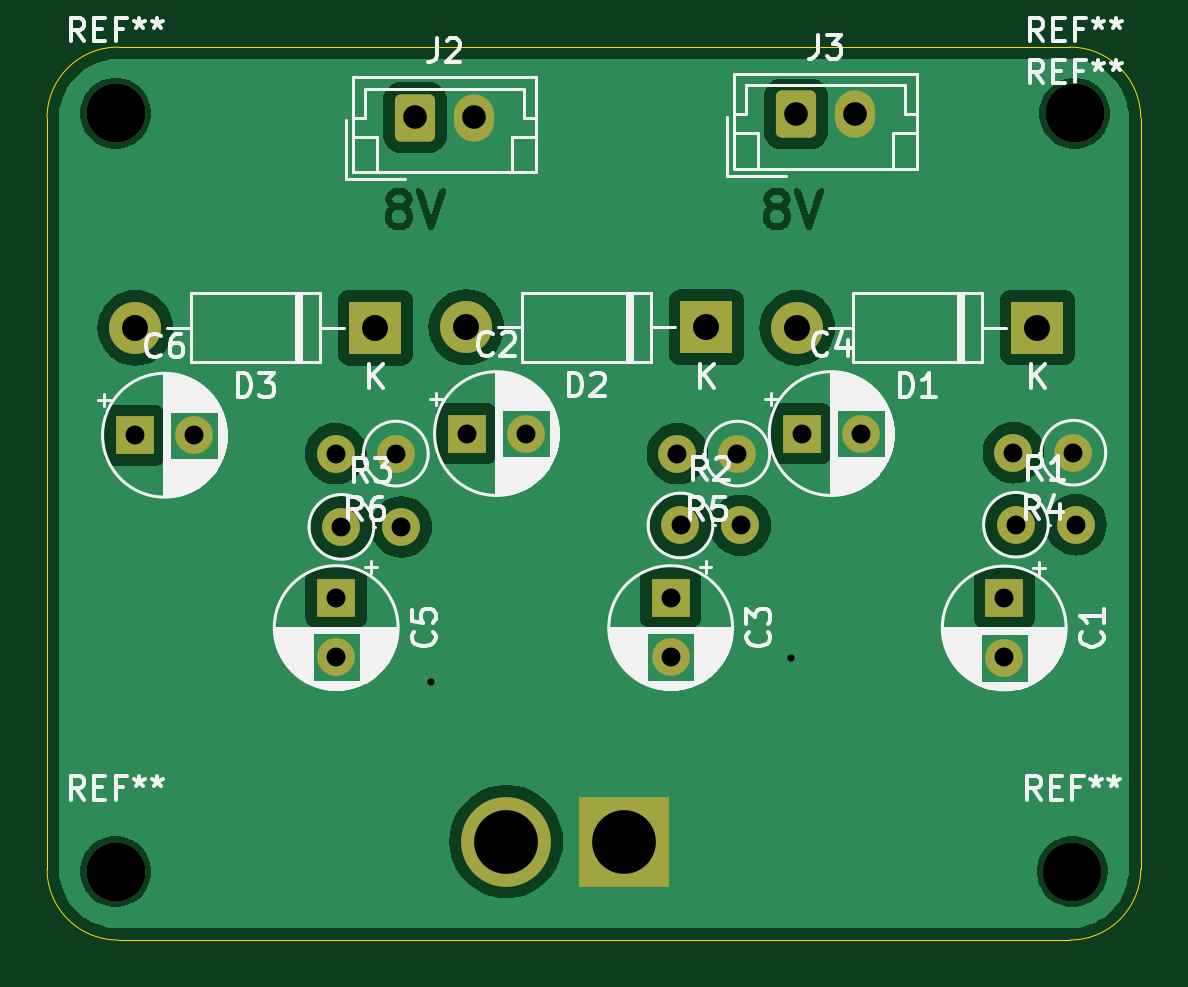
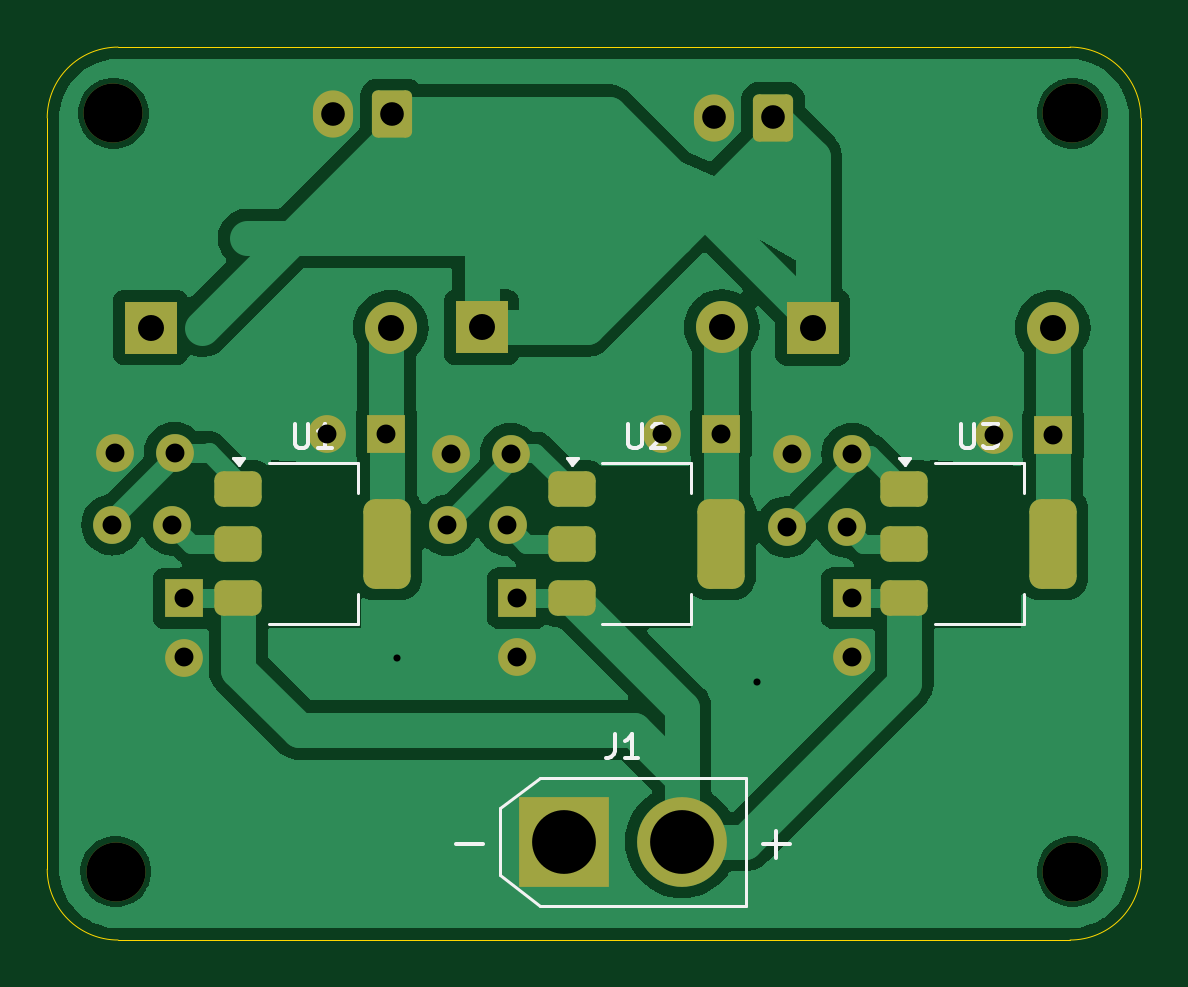
Circuit board: 11 layer files. Board 46.3 x 37.8 mm.
- bottom_copper: servo_supply-B_Cu.gbr (49400 bytes)
- bottom_mask: servo_supply-B_Mask.gbr (3556 bytes)
- paste: servo_supply-B_Paste.gbr (1596 bytes)
- bottom_silk: servo_supply-B_Silkscreen.gbr (5537 bytes)
- outline: servo_supply-Edge_Cuts.gbr (995 bytes)
- top_copper: servo_supply-F_Cu.gbr (59723 bytes)
- top_mask: servo_supply-F_Mask.gbr (3039 bytes)
- paste: servo_supply-F_Paste.gbr (455 bytes)
- top_silk: servo_supply-F_Silkscreen.gbr (68571 bytes)
- drill: servo_supply-NPTH.drl (393 bytes)
- drill: servo_supply-PTH.drl (1129 bytes)

=== bottom_copper: servo_supply-B_Cu.gbr (49400 bytes, source omitted) ===
=== bottom_mask: servo_supply-B_Mask.gbr ===
%TF.GenerationSoftware,KiCad,Pcbnew,8.0.4*%
%TF.CreationDate,2024-09-01T23:45:10+09:00*%
%TF.ProjectId,servo_supply,73657276-6f5f-4737-9570-706c792e6b69,rev?*%
%TF.SameCoordinates,Original*%
%TF.FileFunction,Soldermask,Bot*%
%TF.FilePolarity,Negative*%
%FSLAX46Y46*%
G04 Gerber Fmt 4.6, Leading zero omitted, Abs format (unit mm)*
G04 Created by KiCad (PCBNEW 8.0.4) date 2024-09-01 23:45:10*
%MOMM*%
%LPD*%
G01*
G04 APERTURE LIST*
G04 Aperture macros list*
%AMRoundRect*
0 Rectangle with rounded corners*
0 $1 Rounding radius*
0 $2 $3 $4 $5 $6 $7 $8 $9 X,Y pos of 4 corners*
0 Add a 4 corners polygon primitive as box body*
4,1,4,$2,$3,$4,$5,$6,$7,$8,$9,$2,$3,0*
0 Add four circle primitives for the rounded corners*
1,1,$1+$1,$2,$3*
1,1,$1+$1,$4,$5*
1,1,$1+$1,$6,$7*
1,1,$1+$1,$8,$9*
0 Add four rect primitives between the rounded corners*
20,1,$1+$1,$2,$3,$4,$5,0*
20,1,$1+$1,$4,$5,$6,$7,0*
20,1,$1+$1,$6,$7,$8,$9,0*
20,1,$1+$1,$8,$9,$2,$3,0*%
G04 Aperture macros list end*
%ADD10C,1.600000*%
%ADD11O,1.600000X1.600000*%
%ADD12R,1.600000X1.600000*%
%ADD13R,2.200000X2.200000*%
%ADD14O,2.200000X2.200000*%
%ADD15C,2.500000*%
%ADD16RoundRect,0.250000X-0.600000X-0.750000X0.600000X-0.750000X0.600000X0.750000X-0.600000X0.750000X0*%
%ADD17O,1.700000X2.000000*%
%ADD18RoundRect,0.375000X0.625000X0.375000X-0.625000X0.375000X-0.625000X-0.375000X0.625000X-0.375000X0*%
%ADD19RoundRect,0.500000X0.500000X1.400000X-0.500000X1.400000X-0.500000X-1.400000X0.500000X-1.400000X0*%
%ADD20R,3.800000X3.800000*%
%ADD21C,3.800000*%
G04 APERTURE END LIST*
D10*
%TO.C,R6*%
X152165000Y-89408000D03*
D11*
X149625000Y-89408000D03*
%TD*%
D12*
%TO.C,C2*%
X155174887Y-88560000D03*
D10*
X157674887Y-88560000D03*
%TD*%
%TO.C,R5*%
X166624000Y-89408000D03*
D11*
X164084000Y-89408000D03*
%TD*%
D13*
%TO.C,D3*%
X151300000Y-84080000D03*
D14*
X141140000Y-84080000D03*
%TD*%
D15*
%TO.C,REF\u002A\u002A*%
X140300000Y-107100000D03*
%TD*%
%TO.C,REF\u002A\u002A*%
X180900000Y-75000000D03*
%TD*%
D10*
%TO.C,R4*%
X180848000Y-89370000D03*
D11*
X178308000Y-89370000D03*
%TD*%
D12*
%TO.C,C4*%
X169344888Y-88560000D03*
D10*
X171844888Y-88560000D03*
%TD*%
D15*
%TO.C,REF\u002A\u002A*%
X140300000Y-75000000D03*
%TD*%
D16*
%TO.C,J2*%
X152980000Y-75180000D03*
D17*
X155480000Y-75180000D03*
%TD*%
D15*
%TO.C,REF\u002A\u002A*%
X180800000Y-107100000D03*
%TD*%
D12*
%TO.C,C1*%
X177920000Y-95540000D03*
D10*
X177920000Y-98040000D03*
%TD*%
D12*
%TO.C,C3*%
X163800000Y-95524888D03*
D10*
X163800000Y-98024888D03*
%TD*%
D12*
%TO.C,C5*%
X149640000Y-95524888D03*
D10*
X149640000Y-98024888D03*
%TD*%
D13*
%TO.C,D1*%
X179324000Y-84074000D03*
D14*
X169164000Y-84074000D03*
%TD*%
D10*
%TO.C,R3*%
X149860000Y-92510000D03*
D11*
X152400000Y-92510000D03*
%TD*%
D10*
%TO.C,R2*%
X164215000Y-92450000D03*
D11*
X166755000Y-92450000D03*
%TD*%
D13*
%TO.C,D2*%
X165310000Y-84060000D03*
D14*
X155150000Y-84060000D03*
%TD*%
D10*
%TO.C,R1*%
X178415000Y-92420000D03*
D11*
X180955000Y-92420000D03*
%TD*%
D12*
%TO.C,C6*%
X141120000Y-88630000D03*
D10*
X143620000Y-88630000D03*
%TD*%
D16*
%TO.C,J3*%
X169100000Y-75030000D03*
D17*
X171600000Y-75030000D03*
%TD*%
D18*
%TO.C,U1*%
X175616000Y-90918000D03*
X175616000Y-93218000D03*
D19*
X169316000Y-93218000D03*
D18*
X175616000Y-95518000D03*
%TD*%
%TO.C,U2*%
X161494000Y-90918000D03*
X161494000Y-93218000D03*
D19*
X155194000Y-93218000D03*
D18*
X161494000Y-95518000D03*
%TD*%
D20*
%TO.C,J1*%
X161840000Y-105830000D03*
D21*
X156840000Y-105830000D03*
%TD*%
D18*
%TO.C,U3*%
X147422000Y-90918000D03*
X147422000Y-93218000D03*
D19*
X141122000Y-93218000D03*
D18*
X147422000Y-95518000D03*
%TD*%
M02*

=== paste: servo_supply-B_Paste.gbr (1596 bytes, source withheld) ===
=== bottom_silk: servo_supply-B_Silkscreen.gbr ===
%TF.GenerationSoftware,KiCad,Pcbnew,8.0.4*%
%TF.CreationDate,2024-09-01T23:45:10+09:00*%
%TF.ProjectId,servo_supply,73657276-6f5f-4737-9570-706c792e6b69,rev?*%
%TF.SameCoordinates,Original*%
%TF.FileFunction,Legend,Bot*%
%TF.FilePolarity,Positive*%
%FSLAX46Y46*%
G04 Gerber Fmt 4.6, Leading zero omitted, Abs format (unit mm)*
G04 Created by KiCad (PCBNEW 8.0.4) date 2024-09-01 23:45:10*
%MOMM*%
%LPD*%
G01*
G04 APERTURE LIST*
%ADD10C,0.150000*%
%ADD11C,0.120000*%
G04 APERTURE END LIST*
D10*
X173227904Y-88172819D02*
X173227904Y-88982342D01*
X173227904Y-88982342D02*
X173180285Y-89077580D01*
X173180285Y-89077580D02*
X173132666Y-89125200D01*
X173132666Y-89125200D02*
X173037428Y-89172819D01*
X173037428Y-89172819D02*
X172846952Y-89172819D01*
X172846952Y-89172819D02*
X172751714Y-89125200D01*
X172751714Y-89125200D02*
X172704095Y-89077580D01*
X172704095Y-89077580D02*
X172656476Y-88982342D01*
X172656476Y-88982342D02*
X172656476Y-88172819D01*
X171656476Y-89172819D02*
X172227904Y-89172819D01*
X171942190Y-89172819D02*
X171942190Y-88172819D01*
X171942190Y-88172819D02*
X172037428Y-88315676D01*
X172037428Y-88315676D02*
X172132666Y-88410914D01*
X172132666Y-88410914D02*
X172227904Y-88458533D01*
X159105904Y-88172819D02*
X159105904Y-88982342D01*
X159105904Y-88982342D02*
X159058285Y-89077580D01*
X159058285Y-89077580D02*
X159010666Y-89125200D01*
X159010666Y-89125200D02*
X158915428Y-89172819D01*
X158915428Y-89172819D02*
X158724952Y-89172819D01*
X158724952Y-89172819D02*
X158629714Y-89125200D01*
X158629714Y-89125200D02*
X158582095Y-89077580D01*
X158582095Y-89077580D02*
X158534476Y-88982342D01*
X158534476Y-88982342D02*
X158534476Y-88172819D01*
X158105904Y-88268057D02*
X158058285Y-88220438D01*
X158058285Y-88220438D02*
X157963047Y-88172819D01*
X157963047Y-88172819D02*
X157724952Y-88172819D01*
X157724952Y-88172819D02*
X157629714Y-88220438D01*
X157629714Y-88220438D02*
X157582095Y-88268057D01*
X157582095Y-88268057D02*
X157534476Y-88363295D01*
X157534476Y-88363295D02*
X157534476Y-88458533D01*
X157534476Y-88458533D02*
X157582095Y-88601390D01*
X157582095Y-88601390D02*
X158153523Y-89172819D01*
X158153523Y-89172819D02*
X157534476Y-89172819D01*
X159673333Y-101284819D02*
X159673333Y-101999104D01*
X159673333Y-101999104D02*
X159720952Y-102141961D01*
X159720952Y-102141961D02*
X159816190Y-102237200D01*
X159816190Y-102237200D02*
X159959047Y-102284819D01*
X159959047Y-102284819D02*
X160054285Y-102284819D01*
X158673333Y-102284819D02*
X159244761Y-102284819D01*
X158959047Y-102284819D02*
X158959047Y-101284819D01*
X158959047Y-101284819D02*
X159054285Y-101427676D01*
X159054285Y-101427676D02*
X159149523Y-101522914D01*
X159149523Y-101522914D02*
X159244761Y-101570533D01*
X153411428Y-105944700D02*
X152268571Y-105944700D01*
X152839999Y-106516128D02*
X152839999Y-105373271D01*
X166411428Y-105944700D02*
X165268571Y-105944700D01*
X145033904Y-88172819D02*
X145033904Y-88982342D01*
X145033904Y-88982342D02*
X144986285Y-89077580D01*
X144986285Y-89077580D02*
X144938666Y-89125200D01*
X144938666Y-89125200D02*
X144843428Y-89172819D01*
X144843428Y-89172819D02*
X144652952Y-89172819D01*
X144652952Y-89172819D02*
X144557714Y-89125200D01*
X144557714Y-89125200D02*
X144510095Y-89077580D01*
X144510095Y-89077580D02*
X144462476Y-88982342D01*
X144462476Y-88982342D02*
X144462476Y-88172819D01*
X144081523Y-88172819D02*
X143462476Y-88172819D01*
X143462476Y-88172819D02*
X143795809Y-88553771D01*
X143795809Y-88553771D02*
X143652952Y-88553771D01*
X143652952Y-88553771D02*
X143557714Y-88601390D01*
X143557714Y-88601390D02*
X143510095Y-88649009D01*
X143510095Y-88649009D02*
X143462476Y-88744247D01*
X143462476Y-88744247D02*
X143462476Y-88982342D01*
X143462476Y-88982342D02*
X143510095Y-89077580D01*
X143510095Y-89077580D02*
X143557714Y-89125200D01*
X143557714Y-89125200D02*
X143652952Y-89172819D01*
X143652952Y-89172819D02*
X143938666Y-89172819D01*
X143938666Y-89172819D02*
X144033904Y-89125200D01*
X144033904Y-89125200D02*
X144081523Y-89077580D01*
D11*
%TO.C,U1*%
X170556000Y-89808000D02*
X174316000Y-89808000D01*
X170556000Y-91068000D02*
X170556000Y-89808000D01*
X170556000Y-95368000D02*
X170556000Y-96628000D01*
X170556000Y-96628000D02*
X174316000Y-96628000D01*
X175596000Y-89908000D02*
X175356000Y-89578000D01*
X175836000Y-89578000D01*
X175596000Y-89908000D01*
G36*
X175596000Y-89908000D02*
G01*
X175356000Y-89578000D01*
X175836000Y-89578000D01*
X175596000Y-89908000D01*
G37*
%TO.C,U2*%
X156434000Y-89808000D02*
X160194000Y-89808000D01*
X156434000Y-91068000D02*
X156434000Y-89808000D01*
X156434000Y-95368000D02*
X156434000Y-96628000D01*
X156434000Y-96628000D02*
X160194000Y-96628000D01*
X161474000Y-89908000D02*
X161234000Y-89578000D01*
X161714000Y-89578000D01*
X161474000Y-89908000D01*
G36*
X161474000Y-89908000D02*
G01*
X161234000Y-89578000D01*
X161714000Y-89578000D01*
X161474000Y-89908000D01*
G37*
%TO.C,J1*%
X154130000Y-103120000D02*
X162850000Y-103120000D01*
X154130000Y-108540000D02*
X154130000Y-103120000D01*
X154130000Y-108540000D02*
X162850000Y-108540000D01*
X162850000Y-103120000D02*
X164550000Y-104420000D01*
X162850000Y-108540000D02*
X164550000Y-107240000D01*
X164550000Y-107240000D02*
X164550000Y-104420000D01*
%TO.C,U3*%
X142362000Y-89808000D02*
X146122000Y-89808000D01*
X142362000Y-91068000D02*
X142362000Y-89808000D01*
X142362000Y-95368000D02*
X142362000Y-96628000D01*
X142362000Y-96628000D02*
X146122000Y-96628000D01*
X147402000Y-89908000D02*
X147162000Y-89578000D01*
X147642000Y-89578000D01*
X147402000Y-89908000D01*
G36*
X147402000Y-89908000D02*
G01*
X147162000Y-89578000D01*
X147642000Y-89578000D01*
X147402000Y-89908000D01*
G37*
%TD*%
M02*

=== outline: servo_supply-Edge_Cuts.gbr ===
%TF.GenerationSoftware,KiCad,Pcbnew,8.0.4*%
%TF.CreationDate,2024-09-01T23:45:10+09:00*%
%TF.ProjectId,servo_supply,73657276-6f5f-4737-9570-706c792e6b69,rev?*%
%TF.SameCoordinates,Original*%
%TF.FileFunction,Profile,NP*%
%FSLAX46Y46*%
G04 Gerber Fmt 4.6, Leading zero omitted, Abs format (unit mm)*
G04 Created by KiCad (PCBNEW 8.0.4) date 2024-09-01 23:45:10*
%MOMM*%
%LPD*%
G01*
G04 APERTURE LIST*
%TA.AperFunction,Profile*%
%ADD10C,0.050000*%
%TD*%
G04 APERTURE END LIST*
D10*
X140400000Y-72200000D02*
X180700000Y-72200000D01*
X180700000Y-72200000D02*
G75*
G02*
X183700000Y-75200000I0J-3000000D01*
G01*
X137400000Y-107000000D02*
X137400000Y-75200000D01*
X183700000Y-75200000D02*
X183700000Y-107000000D01*
X183700000Y-107000000D02*
G75*
G02*
X180700000Y-110000000I-3000000J0D01*
G01*
X140400000Y-110000000D02*
G75*
G02*
X137400000Y-107000000I0J3000000D01*
G01*
X180700000Y-110000000D02*
X140400000Y-110000000D01*
X137400000Y-75200000D02*
G75*
G02*
X140400000Y-72200000I3000000J0D01*
G01*
M02*

=== top_copper: servo_supply-F_Cu.gbr (59723 bytes, source omitted) ===
=== top_mask: servo_supply-F_Mask.gbr ===
%TF.GenerationSoftware,KiCad,Pcbnew,8.0.4*%
%TF.CreationDate,2024-09-01T23:45:10+09:00*%
%TF.ProjectId,servo_supply,73657276-6f5f-4737-9570-706c792e6b69,rev?*%
%TF.SameCoordinates,Original*%
%TF.FileFunction,Soldermask,Top*%
%TF.FilePolarity,Negative*%
%FSLAX46Y46*%
G04 Gerber Fmt 4.6, Leading zero omitted, Abs format (unit mm)*
G04 Created by KiCad (PCBNEW 8.0.4) date 2024-09-01 23:45:10*
%MOMM*%
%LPD*%
G01*
G04 APERTURE LIST*
G04 Aperture macros list*
%AMRoundRect*
0 Rectangle with rounded corners*
0 $1 Rounding radius*
0 $2 $3 $4 $5 $6 $7 $8 $9 X,Y pos of 4 corners*
0 Add a 4 corners polygon primitive as box body*
4,1,4,$2,$3,$4,$5,$6,$7,$8,$9,$2,$3,0*
0 Add four circle primitives for the rounded corners*
1,1,$1+$1,$2,$3*
1,1,$1+$1,$4,$5*
1,1,$1+$1,$6,$7*
1,1,$1+$1,$8,$9*
0 Add four rect primitives between the rounded corners*
20,1,$1+$1,$2,$3,$4,$5,0*
20,1,$1+$1,$4,$5,$6,$7,0*
20,1,$1+$1,$6,$7,$8,$9,0*
20,1,$1+$1,$8,$9,$2,$3,0*%
G04 Aperture macros list end*
%ADD10C,1.600000*%
%ADD11O,1.600000X1.600000*%
%ADD12R,1.600000X1.600000*%
%ADD13C,1.500000*%
%ADD14R,2.200000X2.200000*%
%ADD15O,2.200000X2.200000*%
%ADD16C,2.500000*%
%ADD17RoundRect,0.250000X-0.600000X-0.750000X0.600000X-0.750000X0.600000X0.750000X-0.600000X0.750000X0*%
%ADD18O,1.700000X2.000000*%
%ADD19R,3.800000X3.800000*%
%ADD20C,3.800000*%
G04 APERTURE END LIST*
D10*
%TO.C,R6*%
X152165000Y-89408000D03*
D11*
X149625000Y-89408000D03*
%TD*%
D12*
%TO.C,C2*%
X155174887Y-88560000D03*
D10*
X157674887Y-88560000D03*
%TD*%
D13*
%TO.C,REF\u002A\u002A*%
X180900000Y-75000000D03*
%TD*%
D10*
%TO.C,R5*%
X166624000Y-89408000D03*
D11*
X164084000Y-89408000D03*
%TD*%
D14*
%TO.C,D3*%
X151300000Y-84080000D03*
D15*
X141140000Y-84080000D03*
%TD*%
D16*
%TO.C,REF\u002A\u002A*%
X140300000Y-107100000D03*
%TD*%
%TO.C,REF\u002A\u002A*%
X180900000Y-75000000D03*
%TD*%
D10*
%TO.C,R4*%
X180848000Y-89370000D03*
D11*
X178308000Y-89370000D03*
%TD*%
D12*
%TO.C,C4*%
X169344888Y-88560000D03*
D10*
X171844888Y-88560000D03*
%TD*%
D16*
%TO.C,REF\u002A\u002A*%
X140300000Y-75000000D03*
%TD*%
D17*
%TO.C,J2*%
X152980000Y-75180000D03*
D18*
X155480000Y-75180000D03*
%TD*%
D16*
%TO.C,REF\u002A\u002A*%
X180800000Y-107100000D03*
%TD*%
D12*
%TO.C,C1*%
X177920000Y-95540000D03*
D10*
X177920000Y-98040000D03*
%TD*%
D12*
%TO.C,C3*%
X163800000Y-95524888D03*
D10*
X163800000Y-98024888D03*
%TD*%
D12*
%TO.C,C5*%
X149640000Y-95524888D03*
D10*
X149640000Y-98024888D03*
%TD*%
D14*
%TO.C,D1*%
X179324000Y-84074000D03*
D15*
X169164000Y-84074000D03*
%TD*%
D10*
%TO.C,R3*%
X149860000Y-92510000D03*
D11*
X152400000Y-92510000D03*
%TD*%
D10*
%TO.C,R2*%
X164215000Y-92450000D03*
D11*
X166755000Y-92450000D03*
%TD*%
D14*
%TO.C,D2*%
X165310000Y-84060000D03*
D15*
X155150000Y-84060000D03*
%TD*%
D10*
%TO.C,R1*%
X178415000Y-92420000D03*
D11*
X180955000Y-92420000D03*
%TD*%
D12*
%TO.C,C6*%
X141120000Y-88630000D03*
D10*
X143620000Y-88630000D03*
%TD*%
D17*
%TO.C,J3*%
X169100000Y-75030000D03*
D18*
X171600000Y-75030000D03*
%TD*%
D19*
%TO.C,J1*%
X161840000Y-105830000D03*
D20*
X156840000Y-105830000D03*
%TD*%
M02*

=== paste: servo_supply-F_Paste.gbr ===
%TF.GenerationSoftware,KiCad,Pcbnew,8.0.4*%
%TF.CreationDate,2024-09-01T23:45:10+09:00*%
%TF.ProjectId,servo_supply,73657276-6f5f-4737-9570-706c792e6b69,rev?*%
%TF.SameCoordinates,Original*%
%TF.FileFunction,Paste,Top*%
%TF.FilePolarity,Positive*%
%FSLAX46Y46*%
G04 Gerber Fmt 4.6, Leading zero omitted, Abs format (unit mm)*
G04 Created by KiCad (PCBNEW 8.0.4) date 2024-09-01 23:45:10*
%MOMM*%
%LPD*%
G01*
G04 APERTURE LIST*
G04 APERTURE END LIST*
M02*

=== top_silk: servo_supply-F_Silkscreen.gbr (68571 bytes, source omitted) ===
=== drill: servo_supply-NPTH.drl ===
M48
; DRILL file {KiCad 8.0.4} date 2024-09-01T23:45:15+0900
; FORMAT={-:-/ absolute / inch / decimal}
; #@! TF.CreationDate,2024-09-01T23:45:15+09:00
; #@! TF.GenerationSoftware,Kicad,Pcbnew,8.0.4
; #@! TF.FileFunction,NonPlated,1,2,NPTH
FMAT,2
INCH
; #@! TA.AperFunction,NonPlated,NPTH,ComponentDrill
T1C0.0984
%
G90
G05
T1
X5.5236Y-2.9528
X5.5236Y-4.2165
X7.1181Y-4.2165
X7.122Y-2.9528
M30

=== drill: servo_supply-PTH.drl ===
M48
; DRILL file {KiCad 8.0.4} date 2024-09-01T23:45:15+0900
; FORMAT={-:-/ absolute / inch / decimal}
; #@! TF.CreationDate,2024-09-01T23:45:15+09:00
; #@! TF.GenerationSoftware,Kicad,Pcbnew,8.0.4
; #@! TF.FileFunction,Plated,1,2,PTH
FMAT,2
INCH
; #@! TA.AperFunction,Plated,PTH,ViaDrill
T1C0.0118
; #@! TA.AperFunction,Plated,PTH,ComponentDrill
T2C0.0315
; #@! TA.AperFunction,Plated,PTH,ComponentDrill
T3C0.0394
; #@! TA.AperFunction,Plated,PTH,ComponentDrill
T4C0.0433
; #@! TA.AperFunction,Plated,PTH,ComponentDrill
T5C0.1063
%
G90
G05
T1
X6.05Y-3.9
X6.65Y-3.86
T2
X5.5559Y-3.4894
X5.6543Y-3.4894
X5.8907Y-3.52
X5.8913Y-3.7608
X5.8913Y-3.8592
X5.9Y-3.6421
X5.9907Y-3.52
X6.0Y-3.6421
X6.1092Y-3.4866
X6.2077Y-3.4866
X6.4488Y-3.7608
X6.4488Y-3.8592
X6.46Y-3.52
X6.4652Y-3.6398
X6.56Y-3.52
X6.5652Y-3.6398
X6.6671Y-3.4866
X6.7655Y-3.4866
X7.0047Y-3.7614
X7.0047Y-3.8598
X7.02Y-3.5185
X7.0242Y-3.6386
X7.12Y-3.5185
X7.1242Y-3.6386
T3
X6.0228Y-2.9598
X6.1213Y-2.9598
X6.6575Y-2.9539
X6.7559Y-2.9539
T4
X5.5567Y-3.3102
X5.9567Y-3.3102
X6.1083Y-3.3094
X6.5083Y-3.3094
X6.66Y-3.31
X7.06Y-3.31
T5
X6.1748Y-4.1665
X6.3717Y-4.1665
M30

